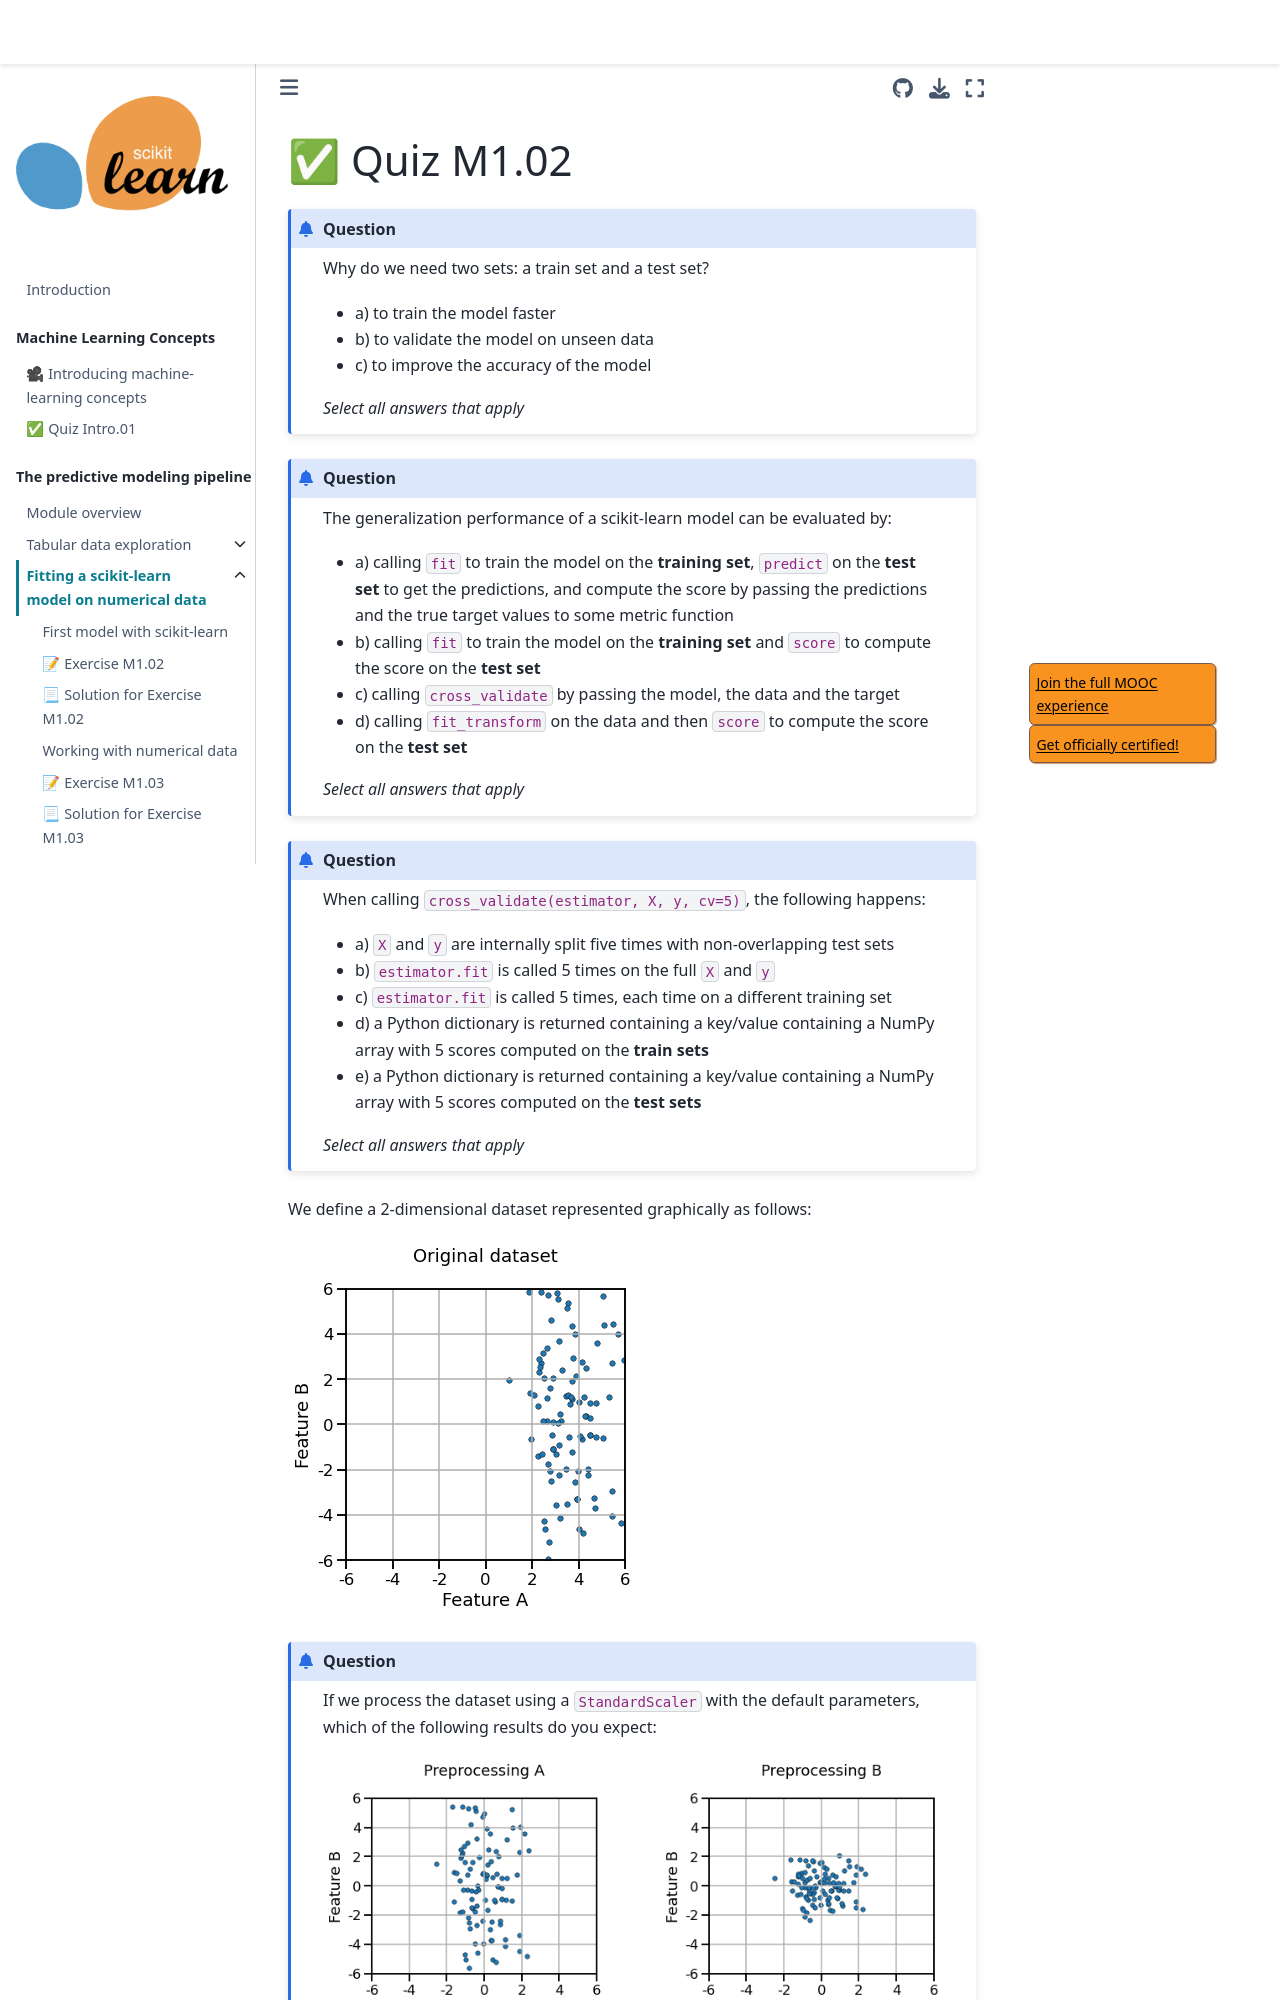

repository: INRIA/scikit-learn-mooc · page: predictive_modeling_pipeline/02_numerical_pipeline_quiz_m1_02.html · generator: jekyll

# ✅ Quiz M1.02

```{admonition} Question
Why do we need two sets: a train set and a test set?

- a) to train the model faster
- b) to validate the model on unseen data
- c) to improve the accuracy of the model

_Select all answers that apply_
```

+++

```{admonition} Question
The generalization performance of a scikit-learn model can be evaluated by:

- a) calling `fit` to train the model on the **training set**, `predict` on the
  **test set** to get the predictions, and compute the score by passing the
  predictions and the true target values to some metric function
- b) calling `fit` to train the model on the **training set** and `score` to compute
  the score on the **test set**
- c) calling `cross_validate` by passing the model, the data and the target
- d) calling `fit_transform` on the data and then `score` to compute
  the score on the **test set**

_Select all answers that apply_
```

+++

```{admonition} Question
When calling `cross_validate(estimator, X, y, cv=5)`, the following happens:

- a) `X` and `y` are internally split five times with non-overlapping test sets
- b) `estimator.fit` is called 5 times on the full `X` and `y`
- c) `estimator.fit` is called 5 times, each time on a different training set
- d) a Python dictionary is returned containing a key/value containing a NumPy
  array with 5 scores computed on the **train sets**
- e) a Python dictionary is returned containing a key/value containing a NumPy
  array with 5 scores computed on the **test sets**

_Select all answers that apply_
```

+++

We define a 2-dimensional dataset represented graphically as follows:

![Original dataset](../../figures/numerical_pipeline_quiz_scaler_original.png)
